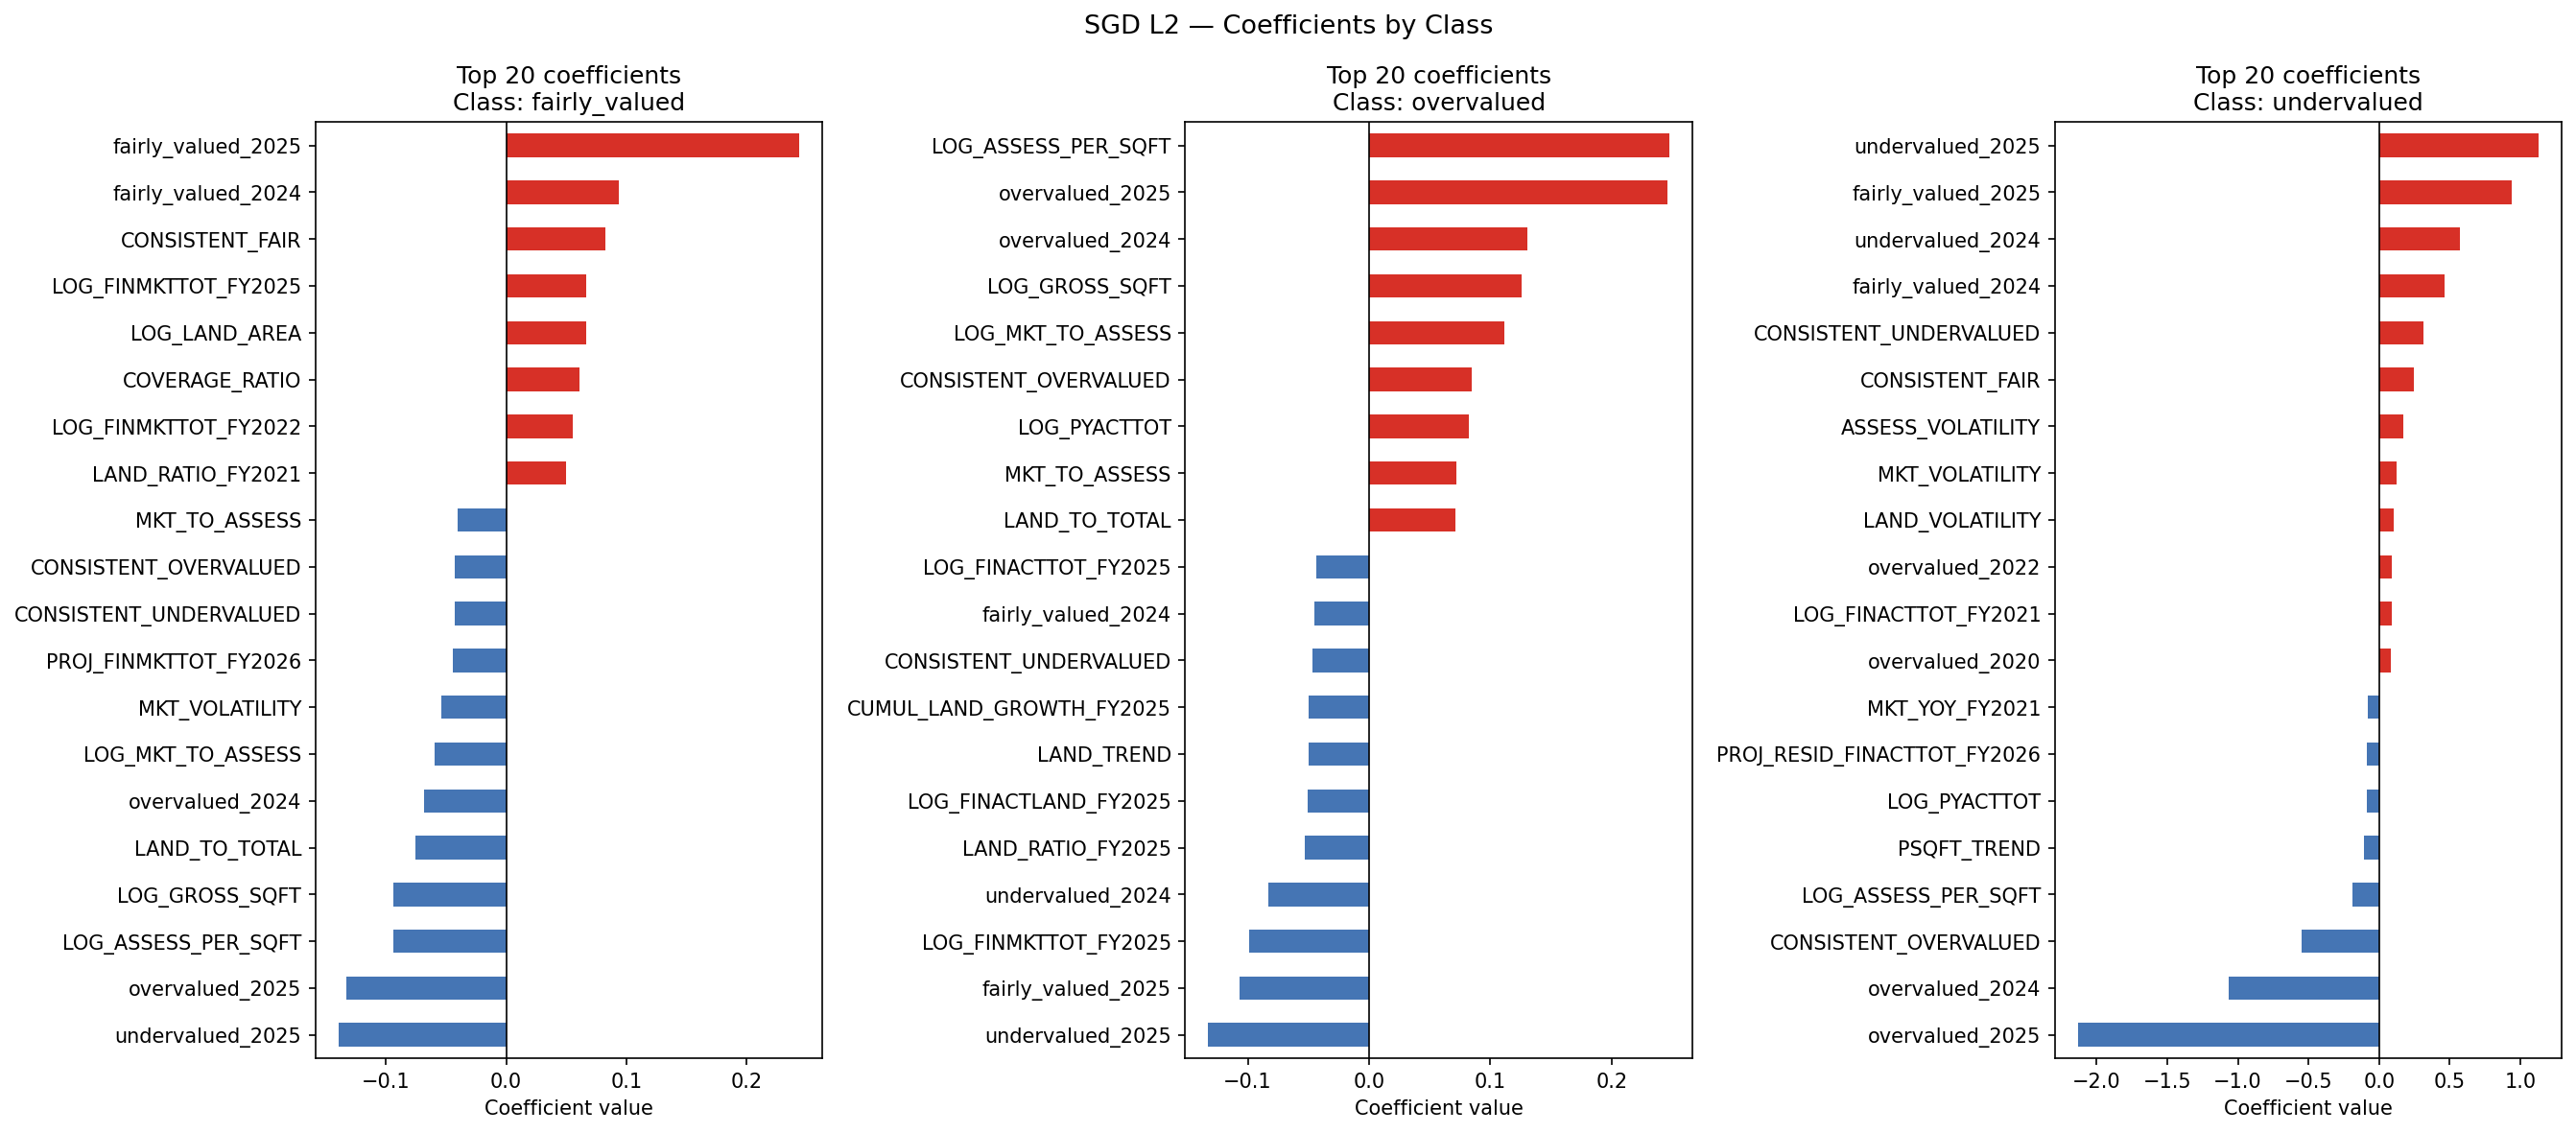

The table this chart was drawn from, first rows:
feature, fairly_valued, overvalued, undervalued
BORO_CODE, 0.003415, 0.02075, -0.04438
BLDG_CLASS_CODE, -0.03227, -0.007245, 0.07503
ZIP_CODE_CODE, -0.005649, 0.005562, 0.009462
ZONING_CODE, -0.009091, 0.03184, -0.01583
LOG_GROSS_SQFT, -0.09404, 0.126, -0.01149
LOG_LAND_AREA, 0.0664, -0.03262, -0.04666
NUM_BLDGS, -0.007803, -0.007888, 0.02556
UNITS, 0.003674, 0.008621, -0.02065
COOP_APTS, 0.009753, -0.01695, 0.01607
BLD_STORY, 0.03083, -0.02716, 0.00332
LOT_FRT, -0.01245, 0.004101, 0.00683
LOT_DEP, 0.004223, -0.01866, 0.006366
LOT_AREA, -0.004369, -0.002315, 0.002686
BUILDING_AGE, -0.03212, 0.009306, 0.02907
BUILDING_ERA, -0.02568, 0.01162, 0.04036
SQFT_PER_UNIT, -0.0009352, 0.005014, -0.009946
COVERAGE_RATIO, 0.06115, -0.03462, -0.05479
LOG_PYACTTOT, 0.005798, 0.08249, -0.08855
LOG_ASSESS_PER_SQFT, -0.09406, 0.2474, -0.1865
LAND_TO_TOTAL, -0.07567, 0.07139, 0.05601
MKT_TO_ASSESS, -0.04004, 0.07233, 0.009342
LOG_MKT_TO_ASSESS, -0.05975, 0.1115, -0.001097
ASSESS_TREND, -0.002551, -0.01218, 0.06791
LAND_TREND, 0.01208, -0.04946, 0.0415
MKT_TREND, 0.029, -0.007985, -0.03494
ASSESS_VOLATILITY, -0.03831, -0.01672, 0.1712
LAND_VOLATILITY, -0.0218, 0.04121, 0.1012
MKT_VOLATILITY, -0.05404, -0.009652, 0.1235
ASSESS_AT_CAP, -0.005574, 0.00742, -0.00185
LAND_RATIO_TREND, 0.02329, -0.03012, -0.01736
MKT_RATIO_TREND, 0.01098, 0.01322, -0.06576
PSQFT_TREND, -0.00714, 0.01138, -0.106
CONSISTENT_OVERVALUED, -0.04235, 0.08455, -0.5519
CONSISTENT_UNDERVALUED, -0.04249, -0.04667, 0.3151
CONSISTENT_FAIR, 0.08276, -0.03876, 0.243
PROJ_FINACTTOT_FY2026, 0.005063, 0.01012, -0.04493
PROJ_RATIO_FINACTTOT_FY2026, -0.0003079, -0.01873, 0.07126
PROJ_RESID_FINACTTOT_FY2026, 0.02935, -0.0002753, -0.08617
PROJ_FINACTLAND_FY2026, 0.0004438, -0.00473, 0.003744
PROJ_RATIO_FINACTLAND_FY2026, 0.0009317, -0.00579, 0.01188
PROJ_RESID_FINACTLAND_FY2026, -0.005926, 0.003751, -0.02613
PROJ_FINMKTTOT_FY2026, -0.0447, 0.02132, -0.00209
PROJ_RATIO_FINMKTTOT_FY2026, 0.005478, -0.01628, -0.03109
PROJ_RESID_FINMKTTOT_FY2026, -0.02066, -0.007031, 0.06958
overvalued_2020, 0.00405, 0.01428, 0.0812
undervalued_2020, -0.01831, -0.008469, -0.01328
fairly_valued_2020, 0.01299, -0.00562, -0.06392
overvalued_2021, -0.003237, 0.009565, 0.07841
undervalued_2021, -0.02026, 0.004877, -0.0118
fairly_valued_2021, 0.0213, -0.01327, -0.06204
overvalued_2022, -0.01558, 0.01972, 0.09102
undervalued_2022, -0.007529, -0.01047, -0.03222
fairly_valued_2022, 0.02108, -0.008746, -0.05481
overvalued_2023, -0.01235, 0.03619, -0.03651
undervalued_2023, -0.007306, -0.02252, 0.05717
fairly_valued_2023, 0.01778, -0.01298, -0.0176
overvalued_2024, -0.06843, 0.1305, -1.066
undervalued_2024, -0.03579, -0.08262, 0.5712
fairly_valued_2024, 0.09348, -0.04531, 0.4614
overvalued_2025, -0.1331, 0.2457, -2.133
... 82 more rows
